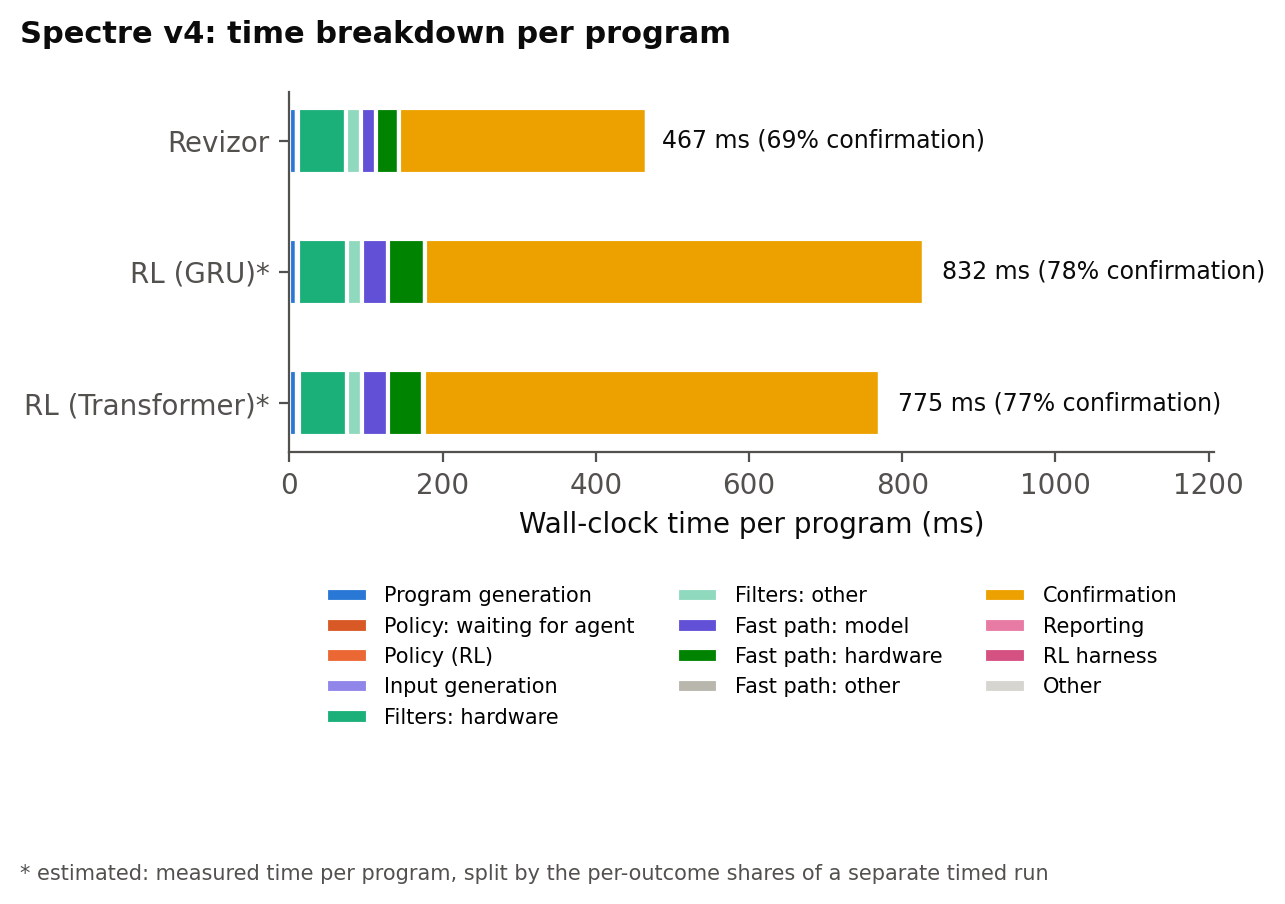

The file beside this chart, header and first rows:
component, Revizor, RL (GRU)*, RL (Transformer)*
Program generation, 9.718, 10.43, 10.6
Policy: waiting for agent, 0.000, 0.000, 0.448
Policy (RL), 0.000, 0.136, 0.141
Input generation, 1.413, 1.333, 1.392
Filters: hardware, 62.68, 63.67, 62.56
Filters: other, 19.11, 18.89, 19.34
Fast path: model, 20.68, 33.71, 33.93
Fast path: hardware, 29.09, 48.86, 46.52
Fast path: other, 0.393, 0.628, 0.637
Confirmation, 323.5, 650.7, 595.8
Reporting, 0.034, 0.070, 0.065
RL harness, 0.000, 3.135, 3.235
Other, 0.259, 0.761, 0.778
